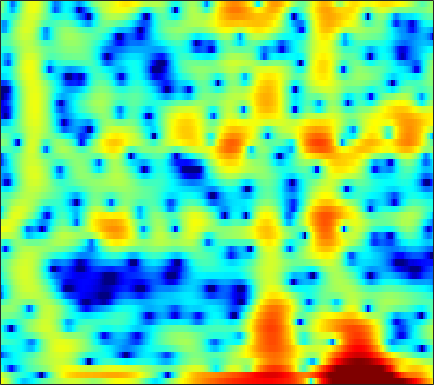

Values plotted in this chart, from the file beside it:
5.2002, 4.4143, 3.2517, 1.9524, 0.87073, -0.70345, -2.4039, -3.7511, -5.5421, -7.1094, -8.0953, -8.257, -7.8621, -7.0075, -6.2623, -5.2907, -4.3839, -3.7677, -2.9877, -2.2657, -1.5743, -1.0805, -0.44249, 0.16512
3.611, 2.725, 1.532, 0.3748, -0.438, -1.415, -2.235, -2.738, -3.284, -3.735, -4.134, -4.443, -4.936, -5.611, -6.324, -7.708, -9.892, -12.53, -19.6, -25.7, -12.93, -8.677, -4.881, -2.136
-3.673, -5.461, -8.41, -12.25, -15.46, -16.44, -13, -10.59, -8.14, -6.338, -4.984, -4.178, -3.304, -2.618, -2.2, -1.737, -1.347, -1.066, -0.6807, -0.2586, 0.2417, 0.6701, 1.304, 1.989
-5.803, -6.144, -6.453, -6.573, -6.532, -6.304, -5.917, -5.539, -4.955, -4.306, -3.638, -3.139, -2.491, -1.871, -1.427, -0.8685, -0.3396, 0.04797, 0.5482, 1.028, 1.482, 1.802, 2.193, 2.538
-14.27, -12.26, -10.17, -8.607, -7.697, -6.72, -5.949, -5.475, -4.934, -4.462, -4.022, -3.699, -3.249, -2.754, -2.345, -1.759, -1.128, -0.6309, 0.0484, 0.7236, 1.372, 1.824, 2.37, 2.838
-7.254, -6.84, -6.229, -5.664, -5.319, -4.996, -4.855, -4.886, -5.106, -5.546, -6.22, -6.864, -7.796, -8.503, -8.529, -7.623, -5.936, -4.504, -2.673, -1.048, 0.34, 1.229, 2.23, 3.042
-2.526, -2.75, -3.007, -3.22, -3.374, -3.594, -3.851, -4.097, -4.542, -5.19, -6.136, -7.092, -8.745, -10.55, -11.29, -10.22, -7.594, -5.558, -3.18, -1.251, 0.2965, 1.245, 2.26, 3.034
-2.973, -3.601, -4.41, -5.083, -5.42, -5.581, -5.401, -5.096, -4.584, -4.059, -3.571, -3.23, -2.818, -2.393, -2.017, -1.399, -0.6615, -0.06803, 0.7324, 1.475, 2.11, 2.499, 2.881, 3.094
-4.409, -5.878, -8.694, -13.34, -20.07, -21.64, -12.5, -9.06, -6.067, -4.016, -2.487, -1.557, -0.513, 0.3596, 0.929, 1.604, 2.205, 2.607, 3.059, 3.396, 3.594, 3.635, 3.519, 3.18
-2.58, -3.106, -3.93, -4.676, -5.039, -5.117, -4.68, -4.121, -3.274, -2.453, -1.711, -1.217, -0.5777, 0.07369, 0.5724, 1.234, 1.865, 2.297, 2.79, 3.153, 3.348, 3.359, 3.173, 2.732
-0.2788, -0.2579, -0.32, -0.4389, -0.5614, -0.7631, -1.025, -1.289, -1.756, -2.361, -3.109, -3.739, -4.415, -4.432, -3.841, -2.485, -0.9593, 0.09595, 1.262, 2.124, 2.69, 2.92, 2.981, 2.783
0.2634, 0.471, 0.6922, 0.8015, 0.8127, 0.7124, 0.4235, 0.0319, -0.7954, -2.083, -4.018, -6.127, -10.32, -13.76, -10.57, -5.813, -2.602, -0.8903, 0.7571, 1.856, 2.517, 2.784, 2.873, 2.698
-3.123, -2.554, -1.708, -0.8946, -0.3618, 0.1978, 0.5549, 0.6915, 0.6884, 0.4754, 0.1502, -0.09111, -0.3311, -0.3557, -0.1718, 0.298, 0.8858, 1.304, 1.751, 2.019, 2.07, 1.966, 1.633, 1.088
-12.47, -9.324, -6.115, -3.715, -2.301, -0.8298, 0.2669, 0.9036, 1.55, 2.002, 2.287, 2.425, 2.551, 2.62, 2.635, 2.617, 2.538, 2.423, 2.168, 1.775, 1.227, 0.6983, -0.1795, -1.266
-9.504, -7.825, -5.529, -3.481, -2.154, -0.6557, 0.5659, 1.31, 2.096, 2.694, 3.106, 3.295, 3.418, 3.408, 3.311, 3.063, 2.677, 2.298, 1.667, 0.8767, -0.07884, -0.917, -2.197, -3.689
-5.394, -4.408, -3.053, -1.716, -0.7834, 0.3441, 1.325, 1.952, 2.628, 3.119, 3.442, 3.576, 3.598, 3.442, 3.216, 2.764, 2.136, 1.55, 0.6199, -0.4809, -1.74, -2.779, -4.274, -5.886
-4.427, -3.228, -1.824, -0.5878, 0.2403, 1.221, 2.045, 2.56, 3.122, 3.509, 3.72, 3.773, 3.682, 3.396, 3.051, 2.412, 1.554, 0.7592, -0.5084, -2.014, -3.751, -5.181, -7.197, -9.17
-3.233, -2.222, -1.011, 0.04634, 0.7572, 1.613, 2.338, 2.789, 3.273, 3.623, 3.805, 3.822, 3.691, 3.367, 2.982, 2.269, 1.309, 0.4019, -1.095, -2.975, -5.347, -7.569, -11.38, -16.84
-2.246, -1.743, -1.031, -0.2742, 0.3092, 1.062, 1.774, 2.263, 2.802, 3.209, 3.474, 3.554, 3.506, 3.283, 2.988, 2.417, 1.633, 0.8978, -0.3049, -1.781, -3.556, -5.073, -7.317, -9.553
-3.507, -3.654, -3.503, -2.858, -2.106, -0.978, 0.1317, 0.8928, 1.742, 2.352, 2.768, 2.97, 3.078, 3.016, 2.876, 2.565, 2.115, 1.698, 1.042, 0.2825, -0.5543, -1.212, -2.089, -2.888
-7.812, -11.41, -16.63, -11.15, -7.286, -3.873, -1.61, -0.4549, 0.6417, 1.374, 1.782, 1.964, 2.076, 2.061, 2.003, 1.883, 1.72, 1.571, 1.361, 1.136, 0.9094, 0.7399, 0.5355, 0.3283
-2.563, -3.556, -4.224, -3.646, -2.686, -1.391, -0.3528, 0.1396, 0.3927, 0.3862, 0.1547, -0.131, -0.495, -0.7184, -0.8166, -0.8433, -0.7776, -0.7037, -0.5562, -0.3449, -0.04991, 0.2168, 0.629, 1.021
3.152, 2.954, 2.749, 2.571, 2.454, 2.256, 1.777, 1.259, 0.1922, -1.472, -3.613, -5.562, -7.841, -8.378, -7.768, -6.855, -6.374, -6.24, -6.212, -5.83, -4.849, -3.809, -2.336, -0.9275
4.915, 4.855, 4.734, 4.543, 4.298, 3.789, 2.988, 2.12, 0.5752, -1.757, -4.964, -8.112, -13.06, -13.26, -11.57, -10.36, -10.85, -12.46, -17.3, -34.73, -16.28, -11.24, -7.2, -4.451
3.29, 3.465, 3.774, 4.079, 4.205, 4.16, 3.898, 3.432, 2.62, 1.477, 0.1231, -0.9658, -2.372, -3.614, -4.502, -5.692, -7.082, -8.318, -9.88, -10.84, -10.73, -10.02, -8.512, -6.605
-4.21, -2.321, 0.1062, 1.903, 2.893, 3.77, 4.241, 4.364, 4.236, 3.901, 3.281, 2.747, 1.857, 0.8072, -0.07366, -1.444, -3.048, -4.483, -6.787, -9.781, -14.05, -17.83, -15.95, -10.76
-6.651, -4.525, -1.868, 0.1642, 1.305, 2.473, 3.228, 3.635, 3.906, 3.944, 3.778, 3.513, 3.002, 2.301, 1.649, 0.5797, -0.7136, -1.855, -3.64, -5.694, -7.722, -8.75, -8.709, -7.353
-2.066, -1.79, -1.188, -0.4231, 0.1682, 0.9072, 1.573, 1.975, 2.426, 2.697, 2.842, 2.823, 2.679, 2.37, 2.035, 1.471, 0.771, 0.1866, -0.6476, -1.471, -2.193, -2.607, -2.957, -3.122
-2.753, -2.766, -2.578, -2.188, -1.76, -1.113, -0.3569, 0.1784, 0.8649, 1.456, 1.915, 2.169, 2.373, 2.423, 2.367, 2.186, 1.879, 1.595, 1.157, 0.6753, 0.1804, -0.1855, -0.6493, -1.101
-5.999, -6.474, -6.771, -6.483, -5.838, -4.561, -3.116, -2.034, -0.7529, 0.3672, 1.252, 1.799, 2.337, 2.689, 2.838, 2.89, 2.795, 2.636, 2.324, 1.915, 1.428, 1.022, 0.4382, -0.1614
-10.6, -13.03, -18.16, -20.01, -14.83, -9.575, -6.022, -4.023, -1.848, -0.206, 1.098, 1.853, 2.634, 3.175, 3.433, 3.594, 3.574, 3.435, 3.104, 2.616, 1.98, 1.415, 0.559, -0.3834
-10, -10.92, -11.89, -11.5, -10.12, -7.539, -5.016, -3.288, -1.373, 0.239, 1.526, 2.305, 3.109, 3.667, 3.931, 4.097, 4.043, 3.87, 3.456, 2.825, 1.967, 1.162, -0.1647, -1.827
-9.276, -8.981, -8.29, -7.188, -6.184, -4.616, -3.09, -1.878, -0.4788, 0.8067, 1.859, 2.526, 3.22, 3.684, 3.894, 3.989, 3.859, 3.638, 3.163, 2.479, 1.576, 0.7377, -0.6575, -2.439
-14.47, -12.6, -9.754, -7.362, -5.781, -4.029, -2.474, -1.478, -0.2082, 0.8509, 1.778, 2.333, 2.93, 3.298, 3.434, 3.405, 3.169, 2.854, 2.291, 1.612, 0.8581, 0.2644, -0.5348, -1.364
-13.82, -11.33, -8.326, -6.003, -4.694, -3.296, -2.11, -1.341, -0.3508, 0.6284, 1.548, 2.158, 2.777, 3.164, 3.24, 3.053, 2.54, 1.925, 0.8812, -0.2645, -1.223, -1.644, -1.723, -1.448
-2.657, -2.708, -2.574, -2.455, -2.527, -2.767, -3.157, -3.159, -2.628, -1.22, 0.4101, 1.599, 2.786, 3.522, 3.719, 3.51, 2.646, 1.535, -0.7878, -4.54, -10.58, -12.84, -7.25, -3.327
0.5212, 0.1296, -0.4674, -1.402, -2.383, -4.484, -8.439, -14.46, -19.43, -7.44, -2.384, -0.101, 2.026, 3.248, 3.741, 3.833, 3.317, 2.554, 1.034, -0.9297, -2.735, -3.268, -2.623, -1.35
-0.8705, -1.093, -1.525, -2.072, -2.54, -3.355, -4.016, -4.394, -3.948, -2.589, -0.8876, 0.3703, 1.762, 2.747, 3.226, 3.506, 3.439, 3.164, 2.592, 1.87, 1.128, 0.6272, 0.04805, -0.4632
-4.026, -4.022, -3.963, -3.746, -3.55, -3.117, -2.52, -2.015, -1.158, -0.2136, 0.8211, 1.566, 2.434, 3.13, 3.474, 3.736, 3.741, 3.582, 3.171, 2.564, 1.771, 1.06, -0.03627, -1.356
-9.096, -9.165, -8.856, -7.957, -7.052, -5.483, -3.928, -2.679, -1.212, 0.1467, 1.368, 2.142, 3.006, 3.678, 4.002, 4.242, 4.216, 4.049, 3.595, 2.896, 1.947, 1.073, -0.345, -2.06
-16.37, -18.65, -21.6, -18.46, -14.24, -9.891, -6.564, -4.467, -2.195, -0.2638, 1.267, 2.228, 3.239, 3.967, 4.348, 4.595, 4.569, 4.366, 3.852, 3.051, 1.971, 0.9729, -0.5956, -2.409
-17.61, -18.55, -18.82, -16.66, -14.09, -10.36, -7.122, -5.039, -2.547, -0.519, 1.175, 2.235, 3.355, 4.142, 4.547, 4.812, 4.787, 4.557, 3.993, 3.116, 1.917, 0.7887, -1.007, -3.209
-18.19, -17.42, -15.77, -13.75, -11.86, -9.304, -6.737, -4.809, -2.544, -0.549, 1.161, 2.201, 3.352, 4.18, 4.578, 4.855, 4.817, 4.594, 4.023, 3.141, 1.928, 0.7858, -1.076, -3.396
-24.3, -22.02, -19.16, -16.03, -13.56, -10.27, -7.161, -5.215, -2.757, -0.6846, 1.02, 2.085, 3.199, 4.006, 4.399, 4.657, 4.612, 4.398, 3.857, 3.045, 1.963, 0.9913, -0.5333, -2.265
-24.88, -28.82, -33.11, -21.13, -15.83, -11.01, -7.326, -4.995, -2.471, -0.4148, 1.251, 2.269, 3.294, 3.996, 4.331, 4.502, 4.398, 4.135, 3.573, 2.782, 1.795, 0.9444, -0.3196, -1.693
-14.11, -14.68, -14.09, -12.14, -10.16, -7.396, -4.778, -3.064, -1.043, 0.6975, 2.092, 2.92, 3.769, 4.291, 4.478, 4.465, 4.162, 3.752, 2.995, 2.029, 0.9158, 0.006855, -1.239, -2.51
-6.957, -7.046, -6.765, -6.015, -5.148, -3.731, -2.173, -0.978, 0.5517, 1.897, 3.01, 3.674, 4.306, 4.622, 4.635, 4.363, 3.734, 3.042, 1.809, 0.2742, -1.465, -2.779, -4.284, -5.362
-4.859, -5.269, -5.587, -5.309, -4.671, -3.335, -1.722, -0.414, 1.163, 2.516, 3.618, 4.241, 4.772, 4.966, 4.877, 4.412, 3.522, 2.539, 0.7251, -1.813, -5.413, -9.169, -15.22, -13.67
-6.314, -8.063, -11.35, -14.06, -12.12, -7.498, -3.823, -1.698, 0.5151, 2.189, 3.433, 4.095, 4.647, 4.842, 4.767, 4.336, 3.531, 2.659, 1.124, -0.8902, -3.393, -5.418, -7.486, -7.588
-6.282, -7.6, -9.61, -10.69, -9.637, -6.751, -3.906, -2.123, -0.1496, 1.349, 2.443, 3.028, 3.53, 3.716, 3.667, 3.359, 2.807, 2.25, 1.357, 0.3602, -0.6296, -1.277, -1.914, -2.213
-4.141, -4.306, -4.385, -4.134, -3.699, -2.798, -1.687, -0.8054, 0.275, 1.201, 1.91, 2.3, 2.602, 2.663, 2.545, 2.22, 1.717, 1.257, 0.5828, -0.08585, -0.653, -0.988, -1.262, -1.326
-2.638, -2.611, -2.437, -2.064, -1.648, -0.9533, -0.1551, 0.4256, 1.158, 1.789, 2.256, 2.47, 2.555, 2.407, 2.137, 1.567, 0.772, 0.06121, -0.9644, -1.943, -2.67, -2.938, -2.876, -2.448
-2.893, -3.113, -2.95, -2.313, -1.604, -0.5568, 0.483, 1.21, 2.059, 2.712, 3.153, 3.315, 3.304, 2.994, 2.561, 1.645, 0.3114, -1.011, -3.309, -6.245, -9.29, -9.951, -7.923, -5.327
-7.999, -10.11, -9.501, -6.354, -4.197, -1.857, -0.05929, 1.064, 2.232, 3.092, 3.67, 3.926, 4.004, 3.753, 3.321, 2.408, 1.038, -0.3599, -2.825, -6.149, -9.946, -10.87, -8.267, -5.384
-8.321, -10.66, -10.28, -7.311, -5.242, -2.993, -1.182, -0.08928, 1.189, 2.241, 3.036, 3.465, 3.776, 3.796, 3.594, 3.062, 2.226, 1.416, 0.1861, -1.093, -2.184, -2.716, -3.013, -2.941
-2.504, -3.348, -4.077, -4.312, -4.178, -3.655, -2.709, -1.798, -0.4137, 0.9464, 2.122, 2.814, 3.489, 3.85, 3.932, 3.752, 3.28, 2.769, 1.882, 0.8289, -0.3206, -1.232, -2.449, -3.543
-0.2296, -1.367, -3.174, -5.394, -7.313, -9.368, -8.497, -6.117, -3.063, -0.5418, 1.422, 2.567, 3.694, 4.4, 4.681, 4.732, 4.434, 3.991, 3.101, 1.865, 0.2601, -1.253, -3.786, -7.136
0.6131, -0.6811, -2.889, -5.765, -8.543, -12.2, -11.21, -8.127, -4.371, -1.473, 0.7735, 2.111, 3.443, 4.325, 4.69, 4.855, 4.641, 4.225, 3.365, 2.133, 0.487, -1.041, -3.54, -6.615
